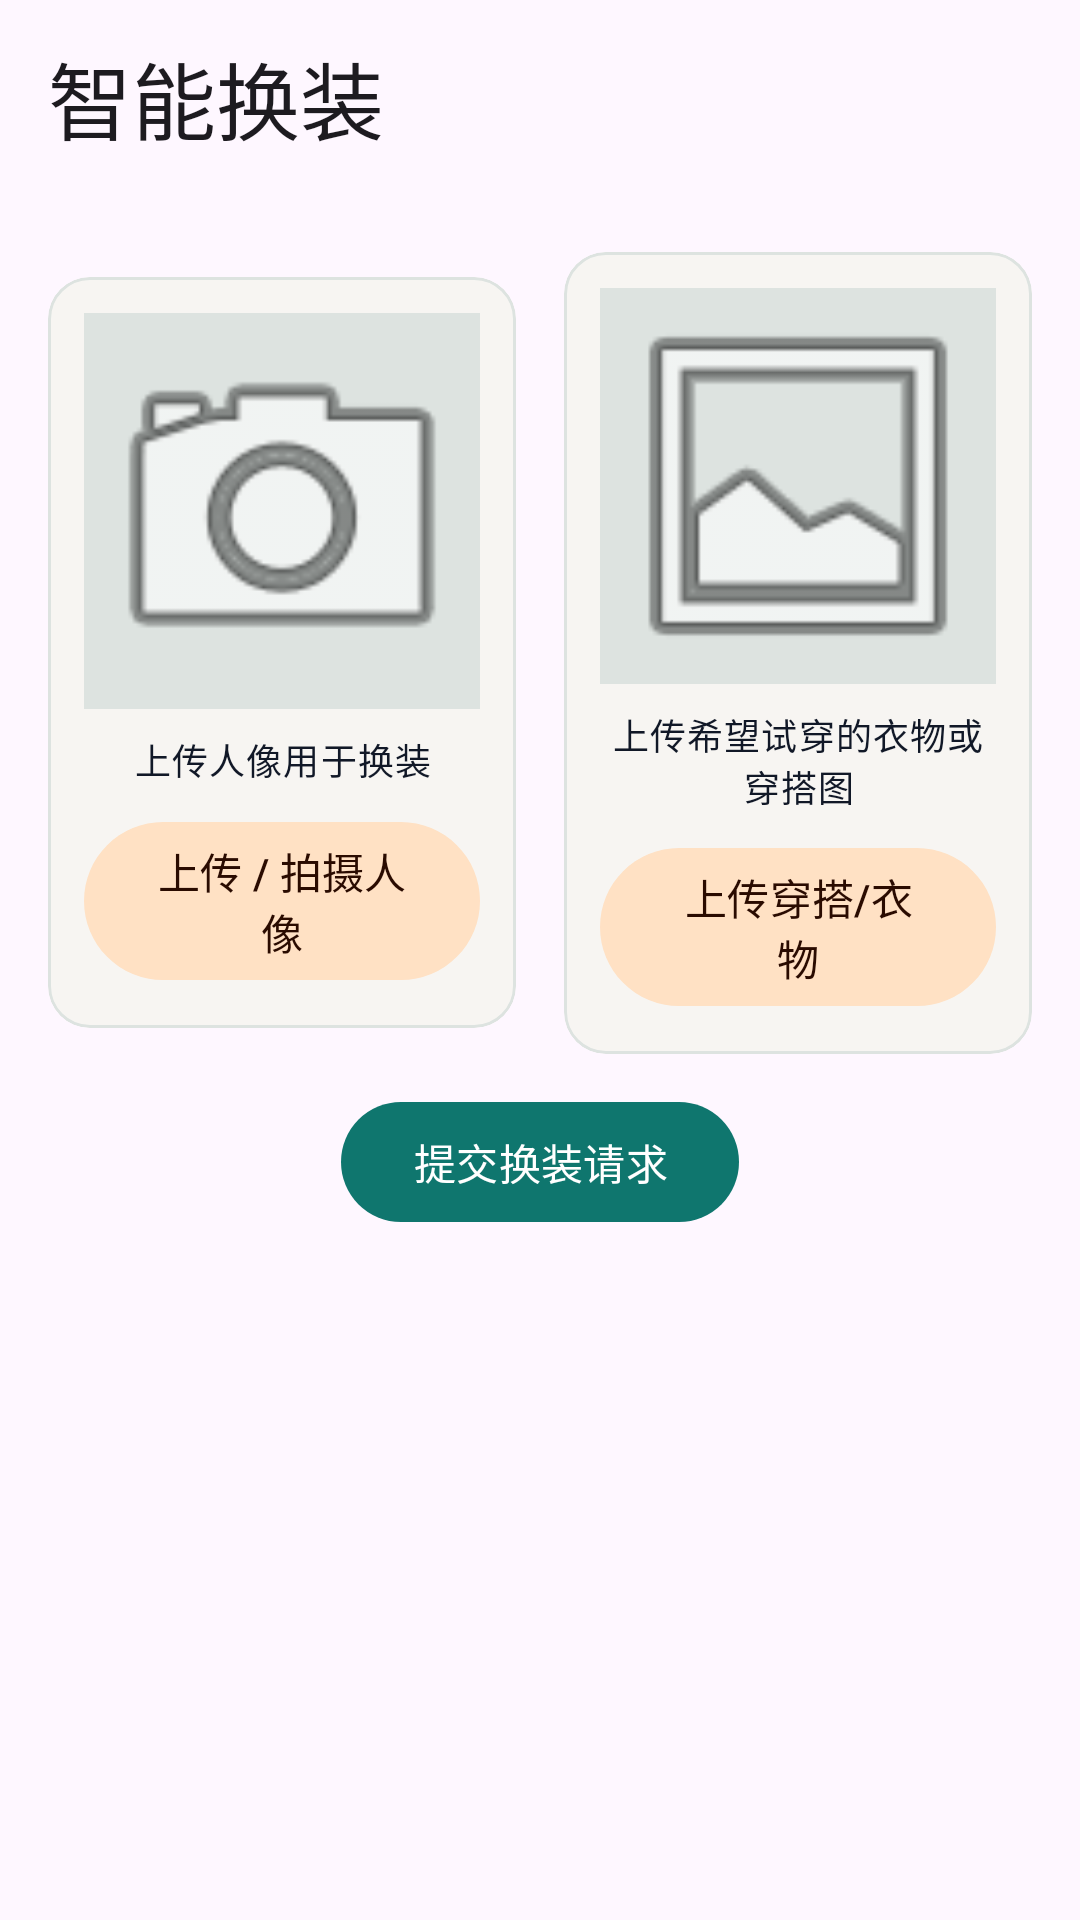

The Android layout XML behind this screen, and the referenced resources:
<!-- AndroidManifest.xml: application theme Theme.DressCode -->
<!-- res/layout/fragment_try_on.xml -->
<?xml version="1.0" encoding="utf-8"?>
<ScrollView xmlns:android="http://schemas.android.com/apk/res/android"
    xmlns:app="http://schemas.android.com/apk/res-auto"
    xmlns:tools="http://schemas.android.com/tools"
    android:layout_width="match_parent"
    android:layout_height="match_parent"
    android:paddingTop="12dp"
    android:fillViewport="true"
    tools:context=".ui.tryon.TryOnFragment">

    <androidx.constraintlayout.widget.ConstraintLayout
        android:layout_width="match_parent"
        android:layout_height="wrap_content">

    <TextView
        android:id="@+id/section_title"
        android:layout_width="wrap_content"
        android:layout_height="wrap_content"
        android:gravity="start"
        android:paddingStart="16dp"
        android:text="@string/tab_try_on"
        android:textAppearance="?attr/textAppearanceHeadlineMedium"
        app:layout_constraintStart_toStartOf="parent"
        app:layout_constraintTop_toTopOf="parent"
        tools:text="智能换装" />

    <TextView
        android:id="@+id/section_subtitle"
        android:layout_width="wrap_content"
        android:layout_height="wrap_content"
        android:paddingStart="16dp"
        android:gravity="start"
        android:textAppearance="?attr/textAppearanceBodyMedium"
        android:textColor="?attr/colorOnSurfaceVariant"
        app:layout_constraintStart_toStartOf="parent"
        app:layout_constraintTop_toBottomOf="@id/section_title"
        tools:text="上传人像与衣物，生成换装效果" />

    <LinearLayout
        android:id="@+id/upload_row"
        android:layout_width="0dp"
        android:layout_height="wrap_content"
        android:layout_marginTop="12dp"
        android:paddingStart="16dp"
        android:paddingEnd="16dp"
        android:gravity="center"
        android:orientation="horizontal"
        app:layout_constraintTop_toBottomOf="@id/section_subtitle"
        app:layout_constraintStart_toStartOf="parent"
        app:layout_constraintEnd_toEndOf="parent">

        <com.google.android.material.card.MaterialCardView
            android:id="@+id/portrait_card"
            android:layout_width="0dp"
            android:layout_height="wrap_content"
            android:layout_marginEnd="8dp"
            android:layout_weight="1"
            app:cardCornerRadius="14dp"
            app:cardElevation="0dp"
            app:strokeColor="?attr/colorSurfaceVariant"
            app:strokeWidth="1dp">

            <LinearLayout
                android:layout_width="match_parent"
                android:layout_height="wrap_content"
                android:gravity="center_horizontal"
                android:orientation="vertical"
                android:padding="12dp">

                <ImageView
                    android:id="@+id/portrait_preview"
                    android:layout_width="match_parent"
                    android:layout_height="0dp"
                    android:layout_weight="1"
                    android:adjustViewBounds="true"
                    android:minHeight="120dp"
                    android:background="?attr/colorSurfaceVariant"
                    android:contentDescription="@string/try_on_portrait_title"
                    android:scaleType="centerCrop"
                    android:src="@android:drawable/ic_menu_camera" />

                <TextView
                    android:id="@+id/portrait_file_name"
                    android:layout_width="match_parent"
                    android:layout_height="wrap_content"
                    android:layout_marginTop="8dp"
                    android:gravity="center"
                    android:text="@string/try_on_portrait_hint"
                    android:textAppearance="?attr/textAppearanceBodySmall"
                    android:textColor="?attr/colorOnSurface" />

                <com.google.android.material.button.MaterialButton
                    android:id="@+id/btn_select_photo"
                    style="@style/Widget.Material3.Button.TonalButton"
                    android:layout_width="match_parent"
                    android:layout_height="wrap_content"
                    android:layout_marginTop="8dp"
                    android:text="@string/try_on_pick_photo" />
            </LinearLayout>
        </com.google.android.material.card.MaterialCardView>

        <com.google.android.material.card.MaterialCardView
            android:id="@+id/outfit_card"
            android:layout_width="0dp"
            android:layout_height="wrap_content"
            android:layout_marginStart="8dp"
            android:layout_weight="1"
            app:cardCornerRadius="14dp"
            app:cardElevation="0dp"
            app:strokeColor="?attr/colorSurfaceVariant"
            app:strokeWidth="1dp">

            <LinearLayout
                android:layout_width="match_parent"
                android:layout_height="wrap_content"
                android:gravity="center_horizontal"
                android:orientation="vertical"
                android:padding="12dp">

                <ImageView
                    android:id="@+id/outfit_preview"
                    android:layout_width="match_parent"
                    android:layout_height="0dp"
                    android:layout_weight="1"
                    android:adjustViewBounds="true"
                    android:minHeight="120dp"
                    android:background="?attr/colorSurfaceVariant"
                    android:contentDescription="@string/try_on_outfit_title"
                    android:scaleType="centerCrop"
                    android:src="@android:drawable/ic_menu_gallery" />

                <TextView
                    android:id="@+id/outfit_file_name"
                    android:layout_width="match_parent"
                    android:layout_height="wrap_content"
                    android:layout_marginTop="8dp"
                    android:gravity="center"
                    android:text="@string/try_on_outfit_hint"
                    android:textAppearance="?attr/textAppearanceBodySmall"
                    android:textColor="?attr/colorOnSurface" />

                <com.google.android.material.button.MaterialButton
                    android:id="@+id/btn_select_outfit"
                    style="@style/Widget.Material3.Button.TonalButton"
                    android:layout_width="match_parent"
                    android:layout_height="wrap_content"
                    android:layout_marginTop="8dp"
                    android:text="@string/try_on_pick_outfit" />
            </LinearLayout>
        </com.google.android.material.card.MaterialCardView>
    </LinearLayout>

    <TextView
        android:id="@+id/section_favorites_title"
        android:layout_width="wrap_content"
        android:layout_height="wrap_content"
        android:layout_marginStart="16dp"
        android:layout_marginTop="16dp"
        android:text="@string/try_on_favorites_title"
        android:textAppearance="?attr/textAppearanceTitleMedium"
        android:visibility="gone"
        app:layout_constraintStart_toStartOf="parent"
        app:layout_constraintTop_toBottomOf="@id/upload_row" />

    <androidx.recyclerview.widget.RecyclerView
        android:id="@+id/favorites_strip"
        android:layout_width="0dp"
        android:layout_height="140dp"
        android:layout_marginTop="8dp"
        android:paddingStart="12dp"
        android:paddingEnd="12dp"
        android:clipToPadding="false"
        android:visibility="gone"
        app:layout_constraintTop_toBottomOf="@id/section_favorites_title"
        app:layout_constraintStart_toStartOf="parent"
        app:layout_constraintEnd_toEndOf="parent"
        tools:listitem="@layout/item_try_on_favorite" />

    <LinearLayout
        android:id="@+id/progress_try_on"
        android:layout_width="wrap_content"
        android:layout_height="wrap_content"
        android:layout_marginTop="12dp"
        android:gravity="center_vertical"
        android:orientation="horizontal"
        android:padding="8dp"
        android:visibility="gone"
        app:layout_constraintStart_toStartOf="parent"
        app:layout_constraintEnd_toEndOf="parent"
        app:layout_constraintTop_toBottomOf="@id/favorites_strip"
        tools:visibility="visible">

        <com.google.android.material.progressindicator.CircularProgressIndicator
            style="@style/Widget.Material3.CircularProgressIndicator"
            android:layout_width="32dp"
            android:layout_height="32dp" />

        <TextView
            android:id="@+id/progress_try_on_text"
            android:layout_width="wrap_content"
            android:layout_height="wrap_content"
            android:layout_marginStart="8dp"
            android:text="@string/try_on_generating"
            android:textAppearance="?attr/textAppearanceBodyMedium" />
    </LinearLayout>

    <com.google.android.material.button.MaterialButton
        android:id="@+id/btn_submit_try_on"
        android:layout_width="wrap_content"
        android:layout_height="wrap_content"
        android:layout_marginTop="12dp"
        android:text="@string/try_on_submit"
        app:layout_constraintEnd_toEndOf="parent"
        app:layout_constraintStart_toStartOf="parent"
        app:layout_constraintTop_toBottomOf="@id/progress_try_on" />

    <TextView
        android:id="@+id/result_title"
        android:layout_width="wrap_content"
        android:layout_height="wrap_content"
        android:layout_marginTop="12dp"
        android:paddingStart="16dp"
        android:text="@string/try_on_result_title"
        android:textAppearance="?attr/textAppearanceTitleMedium"
        android:textColor="?attr/colorOnSurface"
        android:visibility="gone"
        app:layout_constraintStart_toStartOf="parent"
        app:layout_constraintTop_toBottomOf="@id/btn_submit_try_on"
        tools:visibility="visible" />

    <ImageView
        android:id="@+id/tryon_result_preview"
        android:layout_width="0dp"
        android:layout_height="wrap_content"
        android:layout_marginStart="16dp"
        android:layout_marginTop="8dp"
        android:layout_marginEnd="16dp"
        android:layout_marginBottom="16dp"
        android:adjustViewBounds="true"
        android:contentDescription="@string/try_on_result_desc"
        android:scaleType="fitCenter"
        android:visibility="gone"
        app:layout_constraintBottom_toTopOf="@id/btn_download_result"
        app:layout_constraintEnd_toEndOf="parent"
        app:layout_constraintStart_toStartOf="parent"
        app:layout_constraintTop_toBottomOf="@id/result_title"
        tools:src="@android:drawable/ic_menu_gallery"
        tools:visibility="visible" />

    <com.google.android.material.button.MaterialButton
        android:id="@+id/btn_download_result"
        style="@style/Widget.Material3.Button.TonalButton"
        android:layout_width="wrap_content"
        android:layout_height="wrap_content"
        android:layout_marginBottom="20dp"
        android:text="@string/try_on_download_result"
        android:visibility="gone"
        app:layout_constraintBottom_toBottomOf="parent"
        app:layout_constraintEnd_toEndOf="parent"
        app:layout_constraintStart_toStartOf="parent"
        app:layout_constraintTop_toBottomOf="@id/tryon_result_preview"
        tools:visibility="visible" />

    </androidx.constraintlayout.widget.ConstraintLayout>
</ScrollView>
<!-- res/layout/item_try_on_favorite.xml (included above) -->
<?xml version="1.0" encoding="utf-8"?>
<com.google.android.material.card.MaterialCardView xmlns:android="http://schemas.android.com/apk/res/android"
    xmlns:app="http://schemas.android.com/apk/res-auto"
    android:layout_width="120dp"
    android:layout_height="match_parent"
    android:layout_marginEnd="8dp"
    app:cardCornerRadius="12dp"
    app:cardElevation="0dp"
    app:strokeColor="?attr/colorSurfaceVariant"
    app:strokeWidth="1dp">

    <LinearLayout
        android:layout_width="match_parent"
        android:layout_height="match_parent"
        android:orientation="vertical"
        android:padding="8dp">

        <ImageView
            android:id="@+id/cover"
            android:layout_width="match_parent"
            android:layout_height="0dp"
            android:layout_weight="1"
            android:adjustViewBounds="true"
            android:scaleType="fitCenter"
            android:contentDescription="@string/try_on_outfit_title"
            android:background="?attr/colorSurfaceVariant" />

        <TextView
            android:id="@+id/title"
            android:layout_width="match_parent"
            android:layout_height="wrap_content"
            android:layout_marginTop="6dp"
            android:textAppearance="?attr/textAppearanceLabelMedium"
            android:textColor="?attr/colorOnSurface"
            android:maxLines="1"
            android:ellipsize="end" />

        <TextView
            android:id="@+id/tags"
            android:layout_width="match_parent"
            android:layout_height="wrap_content"
            android:layout_marginTop="2dp"
            android:textAppearance="?attr/textAppearanceBodySmall"
            android:textColor="?attr/colorOnSurfaceVariant"
            android:maxLines="1"
            android:ellipsize="end" />

    </LinearLayout>
</com.google.android.material.card.MaterialCardView>
<!-- resources referenced by this layout -->
<resources>
  <string name="tab_try_on">智能换装</string>
  <string name="try_on_download_result">下载换装结果</string>
  <string name="try_on_favorites_title">我的收藏</string>
  <string name="try_on_generating">正在生成换装结果…</string>
  <string name="try_on_outfit_hint">上传希望试穿的衣物或穿搭图</string>
  <string name="try_on_outfit_title">穿搭/衣物上传</string>
  <string name="try_on_pick_outfit">上传穿搭/衣物</string>
  <string name="try_on_pick_photo">上传 / 拍摄人像</string>
  <string name="try_on_portrait_hint">上传人像用于换装</string>
  <string name="try_on_portrait_title">人像选择</string>
  <string name="try_on_result_desc">换装结果预览</string>
  <string name="try_on_result_title">换装结果</string>
  <string name="try_on_submit">提交换装请求</string>
  <style name="Theme.DressCode" parent="Base.Theme.DressCode" />
  <style name="Base.Theme.DressCode" parent="Theme.Material3.DayNight.NoActionBar">
          <item name="colorPrimary">@color/md_theme_light_primary</item>
          <item name="colorOnPrimary">@color/md_theme_light_onPrimary</item>
          <item name="colorPrimaryContainer">@color/md_theme_light_primaryContainer</item>
          <item name="colorOnPrimaryContainer">@color/md_theme_light_onPrimaryContainer</item>
          <item name="colorSecondary">@color/md_theme_light_secondary</item>
          <item name="colorOnSecondary">@color/md_theme_light_onSecondary</item>
          <item name="colorSecondaryContainer">@color/md_theme_light_secondaryContainer</item>
          <item name="colorOnSecondaryContainer">@color/md_theme_light_onSecondaryContainer</item>
          <item name="colorSurface">@color/md_theme_light_surface</item>
          <item name="colorOnSurface">@color/md_theme_light_onSurface</item>
          <item name="colorSurfaceVariant">@color/md_theme_light_surfaceVariant</item>
          <item name="colorOnSurfaceVariant">@color/md_theme_light_onSurfaceVariant</item>
          <item name="colorOutline">@color/md_theme_light_outline</item>
          <item name="android:navigationBarColor" tools:targetApi="l">?attr/colorSurface</item>
          <item name="android:statusBarColor" tools:targetApi="l">?attr/colorSurface</item>
      </style>
  <color name="md_theme_light_primary">#0F766E</color>
  <color name="md_theme_light_onPrimary">#FFFFFFFF</color>
  <color name="md_theme_light_primaryContainer">#A8E3DA</color>
  <color name="md_theme_light_onPrimaryContainer">#00201C</color>
  <color name="md_theme_light_secondary">#E36414</color>
  <color name="md_theme_light_onSecondary">#FFFFFFFF</color>
  <color name="md_theme_light_secondaryContainer">#FFE1C4</color>
  <color name="md_theme_light_onSecondaryContainer">#2A0B00</color>
  <color name="md_theme_light_surface">#F7F5F2</color>
  <color name="md_theme_light_onSurface">#111827</color>
  <color name="md_theme_light_surfaceVariant">#DDE3E0</color>
  <color name="md_theme_light_onSurfaceVariant">#425158</color>
  <color name="md_theme_light_outline">#7A8A91</color>
</resources>
